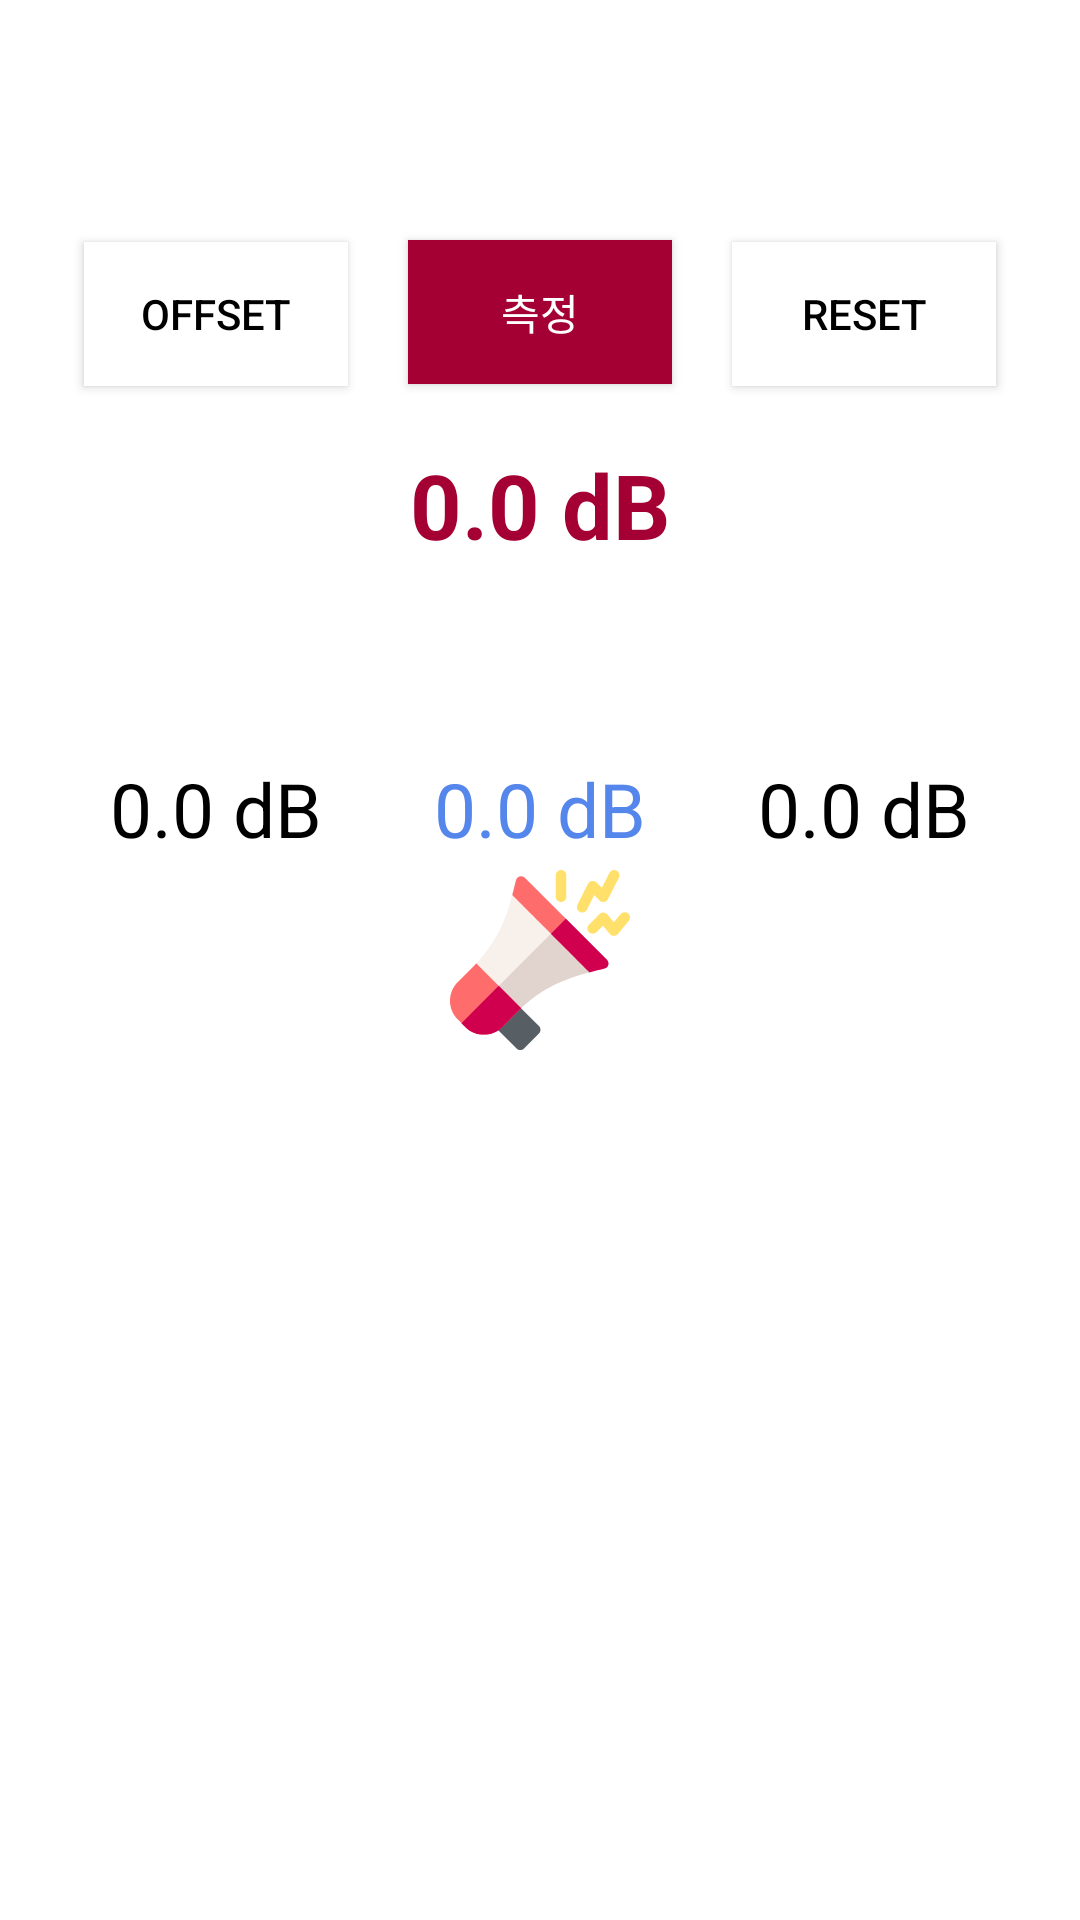

This screen was rendered from an Android layout file. Write that file and the resources it references.
<!-- AndroidManifest.xml: application theme SplashScreenTheme -->
<!-- res/layout/activity_main.xml -->
<?xml version="1.0" encoding="utf-8"?>
<androidx.constraintlayout.widget.ConstraintLayout xmlns:android="http://schemas.android.com/apk/res/android"
    xmlns:app="http://schemas.android.com/apk/res-auto"
    xmlns:tools="http://schemas.android.com/tools"
    android:layout_width="match_parent"
    android:layout_height="match_parent"
    tools:context=".MainActivity">

    <FrameLayout
        android:id="@+id/linechartFrame"
        android:layout_width="300dp"
        android:layout_height="320dp"
        app:layout_constraintBottom_toBottomOf="parent"
        app:layout_constraintEnd_toEndOf="@+id/constraintLayout"
        app:layout_constraintStart_toStartOf="@+id/constraintLayout"
        app:layout_constraintTop_toBottomOf="@+id/avrValue">

    </FrameLayout>

    <androidx.constraintlayout.widget.ConstraintLayout
        android:id="@+id/offsetDialog"
        android:layout_width="320dp"
        android:layout_height="250dp"
        android:alpha="1"
        app:layout_constraintBottom_toBottomOf="parent"
        app:layout_constraintEnd_toEndOf="parent"
        app:layout_constraintStart_toStartOf="parent"
        app:layout_constraintTop_toTopOf="parent">

    </androidx.constraintlayout.widget.ConstraintLayout>

    <TextView
        android:id="@+id/status"
        android:layout_width="wrap_content"
        android:layout_height="wrap_content"
        android:layout_marginTop="20dp"
        android:text="0.0 dB"
        android:textSize="30sp"
        android:textStyle="bold"
        android:textColor="@color/LGred"
        app:layout_constraintEnd_toEndOf="parent"
        app:layout_constraintLeft_toLeftOf="parent"
        app:layout_constraintRight_toRightOf="parent"
        app:layout_constraintStart_toStartOf="parent"
        app:layout_constraintTop_toBottomOf="@+id/btnSwitch" />

    <Button
        android:id="@+id/btnSwitch"
        android:layout_width="wrap_content"
        android:layout_height="wrap_content"
        android:layout_marginTop="80dp"
        android:background="@color/LGred"
        android:text="측정"
        android:textColor="@android:color/white"
        app:layout_constraintEnd_toEndOf="parent"
        app:layout_constraintHorizontal_bias="0.50"
        app:layout_constraintStart_toStartOf="parent"
        app:layout_constraintTop_toTopOf="parent" />

    <androidx.constraintlayout.widget.ConstraintLayout
        android:id="@+id/constraintLayout"
        android:layout_width="wrap_content"
        android:layout_height="wrap_content"
        android:orientation="vertical"
        android:padding="30dp"
        app:layout_constraintBottom_toBottomOf="parent"
        app:layout_constraintEnd_toEndOf="parent"
        app:layout_constraintHorizontal_bias="0.509"
        app:layout_constraintStart_toStartOf="parent"
        app:layout_constraintTop_toBottomOf="@+id/avrValue"
        app:layout_constraintVertical_bias="0.511">


    </androidx.constraintlayout.widget.ConstraintLayout>

    <TextView
        android:id="@+id/minText"
        android:layout_width="wrap_content"
        android:layout_height="wrap_content"
        android:text="최소"
        android:textSize="20sp"
        app:layout_constraintBaseline_toBaselineOf="@+id/avrText"
        app:layout_constraintEnd_toStartOf="@+id/guideline"
        app:layout_constraintStart_toStartOf="@+id/guideline" />

    <TextView
        android:id="@+id/avrText"
        android:layout_width="wrap_content"
        android:layout_height="wrap_content"
        android:layout_marginTop="30dp"
        android:text="평균"
        android:textSize="20sp"
        app:layout_constraintEnd_toEndOf="parent"
        app:layout_constraintStart_toStartOf="parent"
        app:layout_constraintTop_toBottomOf="@+id/status" />

    <TextView
        android:id="@+id/maxText"
        android:layout_width="wrap_content"
        android:layout_height="wrap_content"
        android:text="최대"
        android:textSize="20sp"
        app:layout_constraintBaseline_toBaselineOf="@+id/avrText"
        app:layout_constraintEnd_toStartOf="@+id/guideline2"
        app:layout_constraintStart_toStartOf="@+id/guideline2" />

    <TextView
        android:id="@+id/minValue"
        android:layout_width="wrap_content"
        android:layout_height="wrap_content"
        android:text="0.0 dB"
        android:textSize="25sp"
        android:textColor="@android:color/black"
        app:layout_constraintBaseline_toBaselineOf="@+id/avrValue"
        app:layout_constraintEnd_toStartOf="@+id/guideline"
        app:layout_constraintStart_toStartOf="@+id/guideline" />

    <TextView
        android:id="@+id/avrValue"
        android:layout_width="wrap_content"
        android:layout_height="wrap_content"
        android:layout_marginTop="5dp"
        android:text="0.0 dB"
        android:textSize="25sp"
        android:textColor="@color/royalBlue"
        app:layout_constraintEnd_toEndOf="parent"
        app:layout_constraintStart_toStartOf="parent"
        app:layout_constraintTop_toBottomOf="@+id/avrText" />

    <TextView
        android:id="@+id/maxValue"
        android:layout_width="wrap_content"
        android:layout_height="wrap_content"
        android:text="0.0 dB"
        android:textSize="25sp"
        android:textColor="@android:color/black"
        app:layout_constraintBaseline_toBaselineOf="@+id/avrValue"
        app:layout_constraintEnd_toStartOf="@+id/guideline2"
        app:layout_constraintStart_toStartOf="@+id/guideline2" />

    <androidx.constraintlayout.widget.Guideline
        android:id="@+id/guideline"
        android:layout_width="wrap_content"
        android:layout_height="wrap_content"
        android:orientation="vertical"
        app:layout_constraintGuide_percent="0.2" />

    <androidx.constraintlayout.widget.Guideline
        android:id="@+id/guideline2"
        android:layout_width="wrap_content"
        android:layout_height="wrap_content"
        android:orientation="vertical"
        app:layout_constraintGuide_percent="0.8" />

    <Button
        android:id="@+id/btnOffset"
        android:layout_width="wrap_content"
        android:layout_height="wrap_content"
        android:textColor="@android:color/black"
        android:background="@android:color/white"
        android:text="Offset"
        app:layout_constraintBaseline_toBaselineOf="@+id/btnSwitch"
        app:layout_constraintEnd_toStartOf="@+id/guideline"
        app:layout_constraintStart_toStartOf="@+id/guideline" />

    <Button
        android:id="@+id/btnReset"
        android:layout_width="wrap_content"
        android:layout_height="wrap_content"
        android:textColor="@android:color/black"
        android:background="@android:color/white"
        android:text="RESET"
        app:layout_constraintBaseline_toBaselineOf="@+id/btnSwitch"
        app:layout_constraintEnd_toStartOf="@+id/guideline2"
        app:layout_constraintStart_toStartOf="@+id/guideline2" />

</androidx.constraintlayout.widget.ConstraintLayout>
<!-- resources referenced by this layout -->
<resources>
  <color name="LGred">#A50034</color>
  <color name="royalBlue">#5586EB</color>
  <style name="SplashScreenTheme" parent="Theme.AppCompat.NoActionBar">
          <item name="android:windowBackground">@drawable/splash_background</item>
      </style>
  <!-- drawable splash_background (drawable) -->
  <?xml version="1.0" encoding="utf-8"?>
  <layer-list xmlns:android="http://schemas.android.com/apk/res/android"
      android:opacity="opaque">
      <item android:drawable="@drawable/ic_megaphone"
          android:gravity="center"
          android:width="60dp"
          android:height="60dp"/>
  </layer-list>
  <!-- drawable ic_megaphone: vector/xml drawable (drawable, 3364 chars, omitted) -->
</resources>
